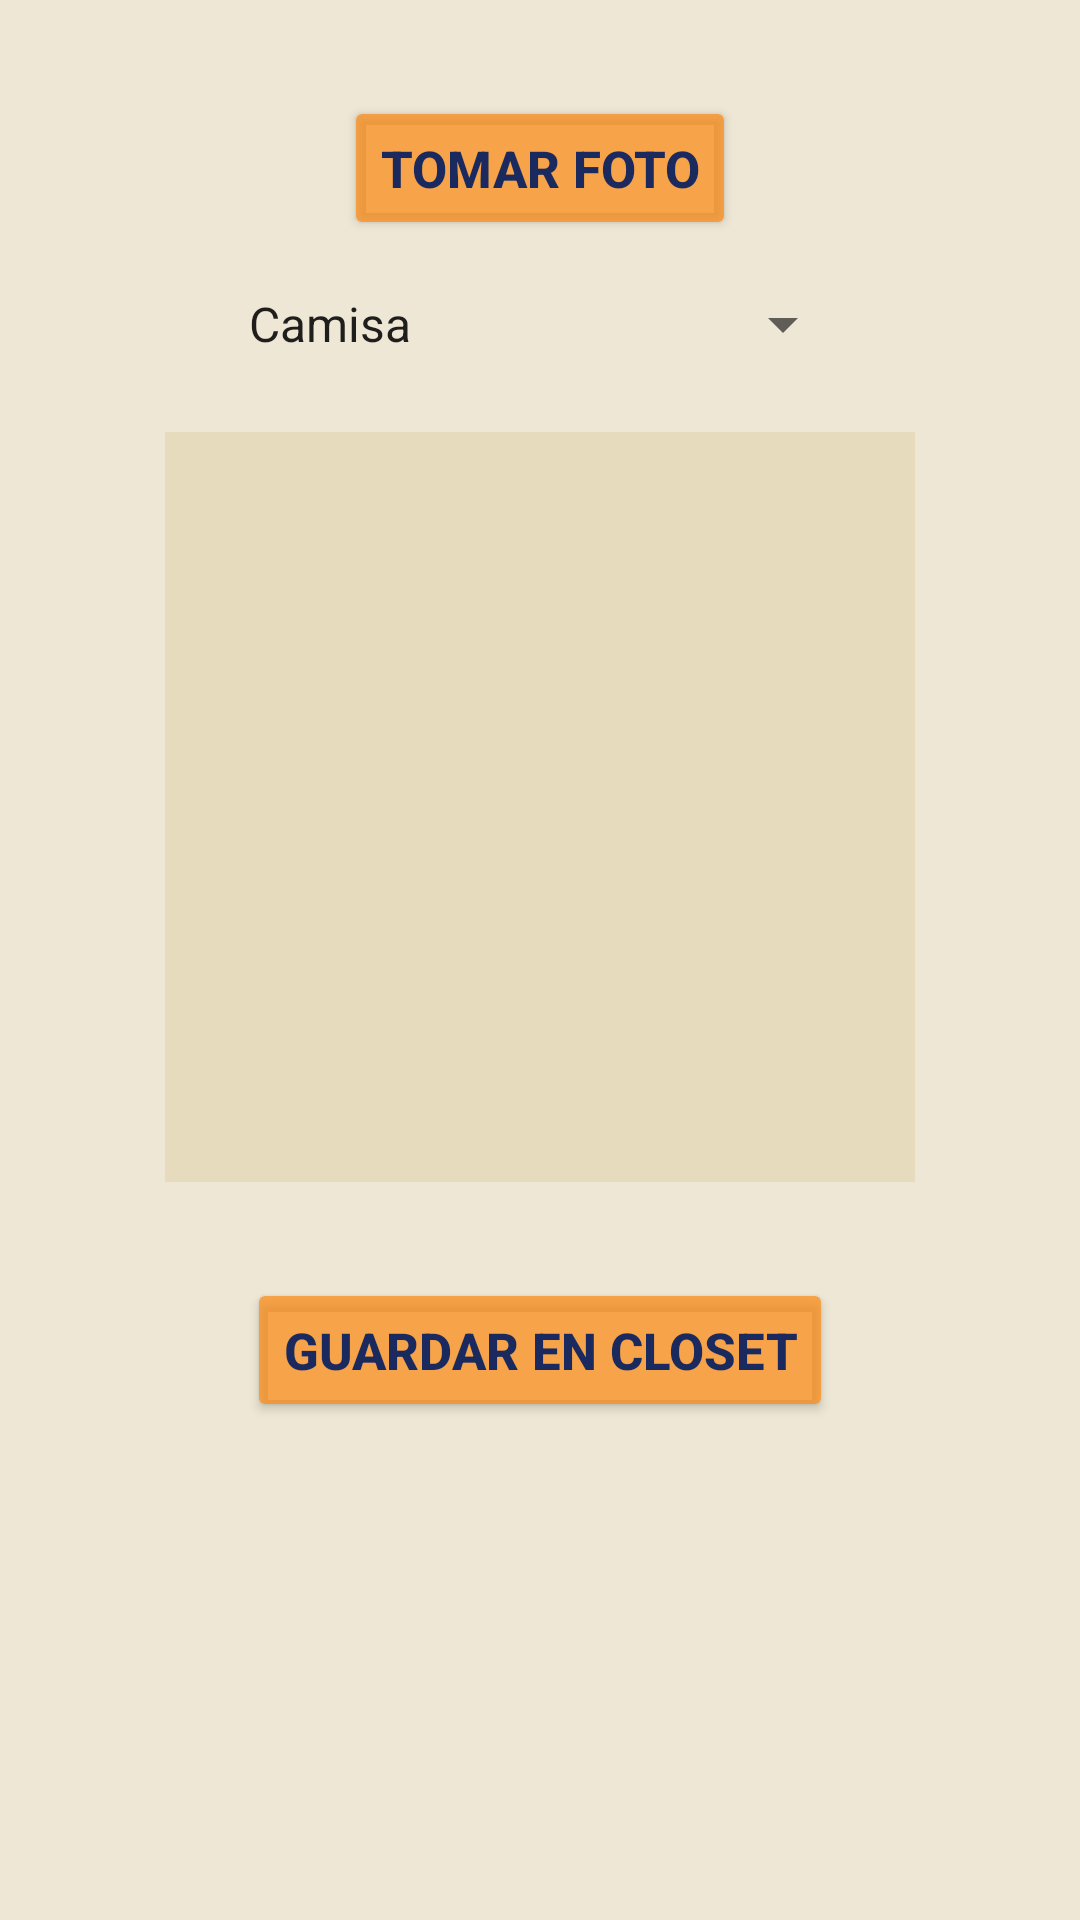

This screen was rendered from an Android layout file. Write that file and the resources it references.
<!-- AndroidManifest.xml: application theme Theme.OutfitIA -->
<!-- res/layout/activity_crear_outfit.xml -->
<?xml version="1.0" encoding="utf-8"?>
<androidx.constraintlayout.widget.ConstraintLayout xmlns:android="http://schemas.android.com/apk/res/android"
    xmlns:tools="http://schemas.android.com/tools"
    xmlns:app="http://schemas.android.com/apk/res-auto"
    android:id="@+id/main"
    android:layout_width="match_parent"
    android:layout_height="match_parent"
    tools:context=".Crear_Outfit"
    android:background="@color/fondo">

    
    <Button
        android:id="@+id/btnCamara"
        android:layout_width="wrap_content"
        android:layout_height="wrap_content"
        android:layout_marginTop="32dp"
        android:backgroundTint="@color/botones"
        android:text="Tomar Foto"
        android:textColor="@color/letra"
        android:textSize="17sp"
        android:textStyle="bold"
        app:layout_constraintTop_toTopOf="parent"
        app:layout_constraintStart_toStartOf="parent"
        app:layout_constraintEnd_toEndOf="parent"/>

    
    <Spinner
        android:id="@+id/spinnerTipo"
        android:layout_width="210dp"
        android:layout_height="wrap_content"
        android:entries="@array/tipos_prenda"
        android:layout_marginTop="16dp"
        app:layout_constraintTop_toBottomOf="@id/btnCamara"
        app:layout_constraintStart_toStartOf="parent"
        app:layout_constraintEnd_toEndOf="parent"/>

    
    <ImageView
        android:id="@+id/imageView"
        android:layout_width="250dp"
        android:layout_height="250dp"
        android:layout_marginTop="24dp"
        android:background="@color/fondo"
        app:layout_constraintTop_toBottomOf="@id/spinnerTipo"
        app:layout_constraintStart_toStartOf="parent"
        app:layout_constraintEnd_toEndOf="parent"/>

    
    <Button
        android:id="@+id/btnGuardarfoto"
        android:layout_width="wrap_content"
        android:layout_height="wrap_content"
        android:layout_marginTop="32dp"
        android:backgroundTint="@color/botones"
        android:text="Guardar en Closet"
        android:textColor="@color/letra"
        android:textSize="17sp"
        android:textStyle="bold"
        app:layout_constraintTop_toBottomOf="@id/imageView"
        app:layout_constraintStart_toStartOf="parent"
        app:layout_constraintEnd_toEndOf="parent"/>

</androidx.constraintlayout.widget.ConstraintLayout>
<!-- resources referenced by this layout -->
<resources>
  <string-array name="tipos_prenda">
          <item>Camisa</item>
          <item>Pantalón</item>
          <item>Zapatos</item>
          <item>Chaqueta</item>
      </string-array>
  <color name="botones">#BAFB8B17</color>
  <color name="fondo">#5ED9C796</color>
  <color name="letra">#1A2A5F</color>
  <style name="Theme.OutfitIA" parent="android:Theme.Material.Light.NoActionBar" />
</resources>
